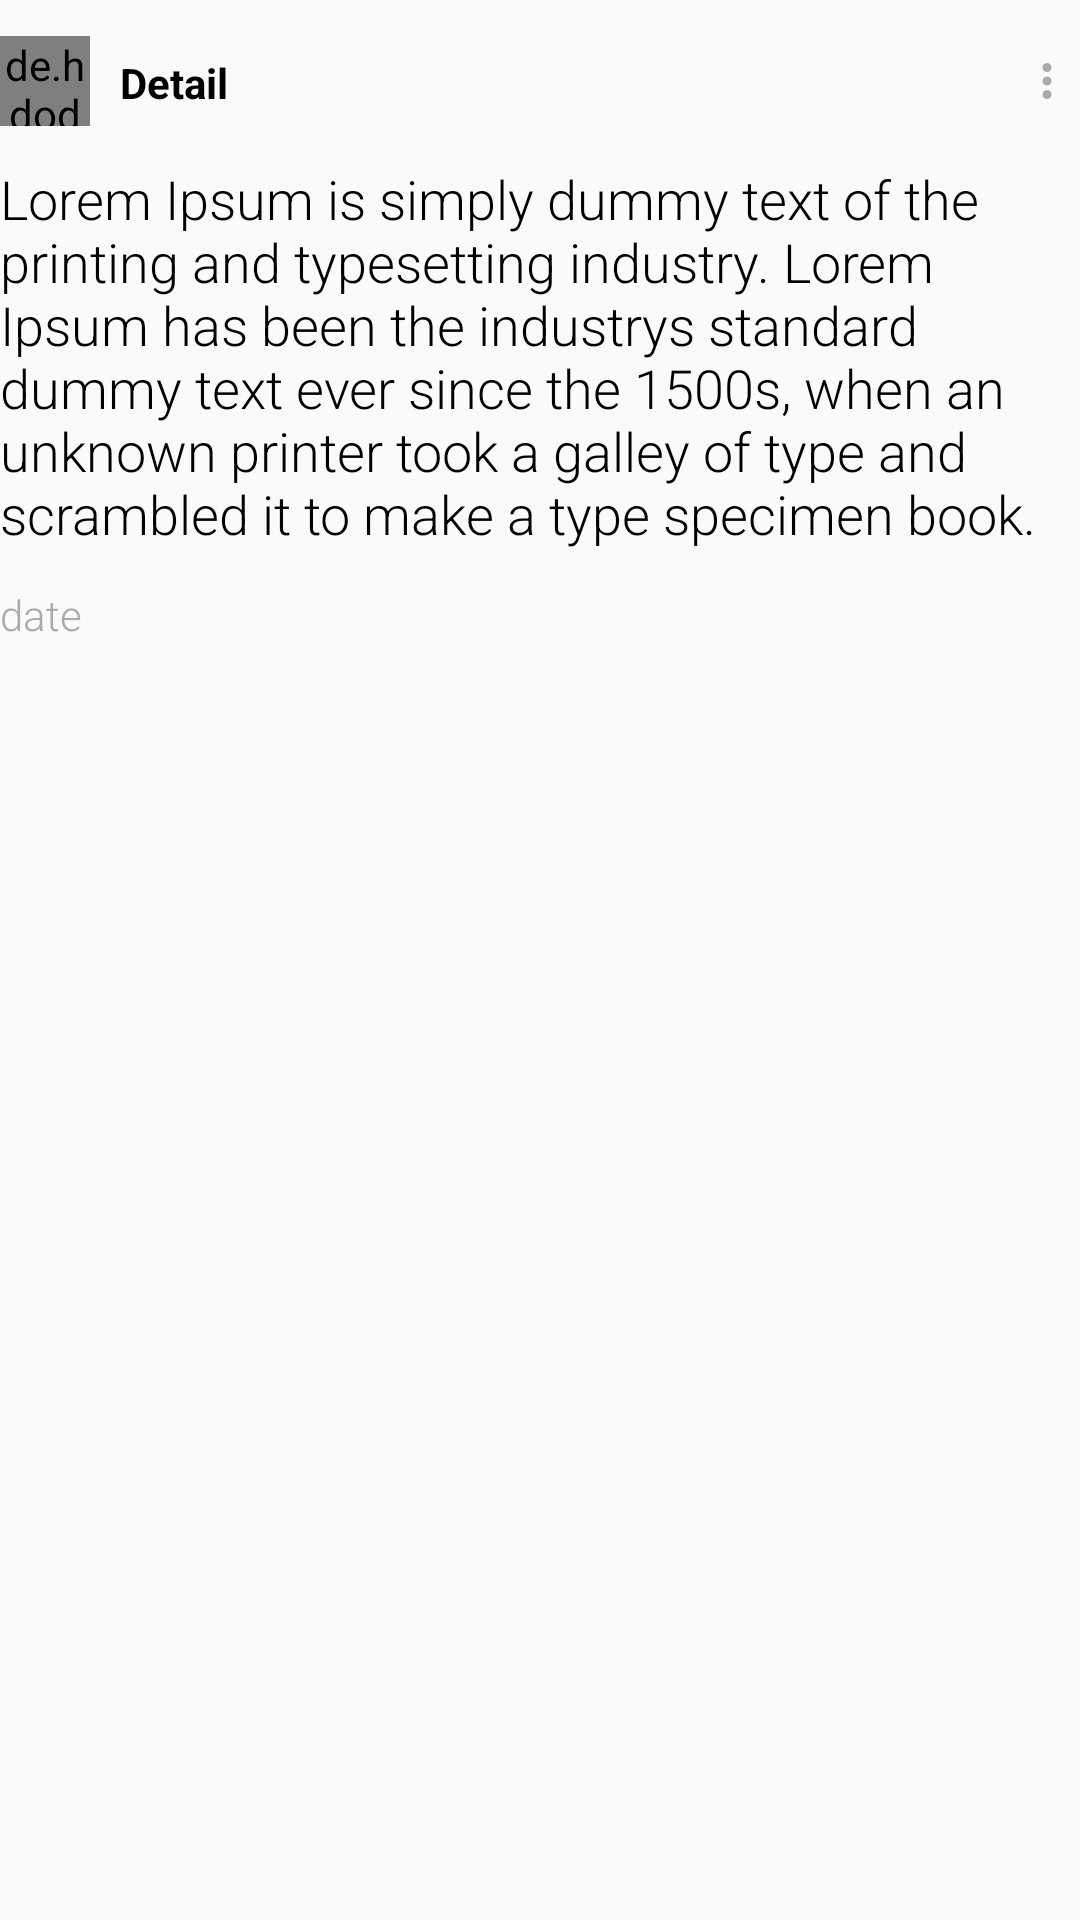

This screen was rendered from an Android layout file. Write that file and the resources it references.
<!-- AndroidManifest.xml: application theme AppTheme -->
<!-- res/layout/list_comment.xml -->
<?xml version="1.0" encoding="utf-8"?>
<RelativeLayout
    xmlns:android="http://schemas.android.com/apk/res/android"
    xmlns:app="http://schemas.android.com/apk/res-auto"
    xmlns:tools="http://schemas.android.com/tools"
    xmlns:cv="http://schemas.android.com/apk/res-auto"
    android:layout_width="match_parent"
    android:layout_height="match_parent"
    android:fitsSystemWindows="true"
    >

        <LinearLayout
            android:layout_width="match_parent"
            android:layout_height="wrap_content"
            android:orientation="vertical"
            android:layout_marginVertical="@dimen/one_ui_margin_vertical"
            >

            <LinearLayout
                android:layout_width="match_parent"
                android:layout_height="30dp"
                android:orientation="horizontal"
                android:layout_marginBottom="@dimen/one_ui_margin_vertical"
                >

                <de.hdodenhof.circleimageview.CircleImageView
                    android:id="@+id/img_profile"
                    android:layout_width="30dp"
                    android:layout_height="30dp"
                    android:scaleType="centerCrop"
                    android:layout_marginRight="10dp"
                    android:src="@drawable/header"
                    app:civ_border_width="1dp"
                    app:civ_border_color="#FFFFFF"
                    />

                <RelativeLayout
                    android:layout_width="match_parent"
                    android:layout_height="match_parent"
                    >

                    <TextView
                        android:id="@+id/tv_nickname"
                        android:layout_width="match_parent"
                        android:layout_height="match_parent"
                        android:layout_toLeftOf="@+id/btn_more"
                        android:layout_marginRight="5dp"
                        android:text="Detail"
                        android:textSize="@dimen/one_ui_font_sub_header"
                        android:fontFamily="sans-serif"
                        android:textStyle="bold"
                        android:textColor="@android:color/black"
                        android:gravity="center_vertical"
                        android:paddingTop="1dp"
                        />

                    <ImageView
                        android:id="@+id/btn_more"
                        android:layout_width="18dp"
                        android:layout_height="match_parent"
                        android:src="@drawable/baseline_more_vert_24_gray"
                        android:layout_marginRight="2dp"
                        android:layout_gravity="center_vertical"
                        android:layout_alignParentRight="true"
                        />

                </RelativeLayout>

            </LinearLayout>

            <TextView
                android:id="@+id/tv_content"
                android:layout_width="match_parent"
                android:layout_height="wrap_content"
                android:paddingBottom="@dimen/one_ui_margin_vertical"
                android:text="@string/lorem_ipsum"
                android:textSize="@dimen/one_ui_font_main_list"
                android:fontFamily="sans-serif-light"
                android:textColor="@android:color/black"
                />

            <RelativeLayout
                android:layout_width="match_parent"
                android:layout_height="wrap_content"
                >

                <TextView
                    android:id="@+id/tv_date"
                    android:layout_width="wrap_content"
                    android:layout_height="wrap_content"
                    android:gravity="center_vertical"
                    android:text="date"
                    android:textColor="@android:color/darker_gray"
                    android:textSize="@dimen/one_ui_font_sub_header"
                    android:fontFamily="sans-serif-light"
                    />

            </RelativeLayout>


        </LinearLayout>

</RelativeLayout>
<!-- resources referenced by this layout -->
<resources>
  <dimen name="one_ui_font_main_list">18sp</dimen>
  <dimen name="one_ui_font_sub_header">14sp</dimen>
  <dimen name="one_ui_margin_vertical">12dp</dimen>
  <!-- drawable baseline_more_vert_24_gray (drawable) -->
  <vector xmlns:android="http://schemas.android.com/apk/res/android"
          android:width="24dp"
          android:height="24dp"
          android:viewportWidth="24.0"
          android:viewportHeight="24.0"
          >
      <path
          android:fillColor="@android:color/darker_gray"
          android:pathData="M12,8c1.1,0 2,-0.9 2,-2s-0.9,-2 -2,-2 -2,0.9 -2,2 0.9,2 2,2zM12,10c-1.1,0 -2,0.9 -2,2s0.9,2 2,2 2,-0.9 2,-2 -0.9,-2 -2,-2zM12,16c-1.1,0 -2,0.9 -2,2s0.9,2 2,2 2,-0.9 2,-2 -0.9,-2 -2,-2z"/>
  </vector>
  <!-- drawable header: jpg bitmap (drawable, 45122 bytes) -->
  <string name="lorem_ipsum">Lorem Ipsum is simply dummy text of the printing and typesetting industry. Lorem Ipsum has been the industrys standard dummy text ever since the 1500s, when an unknown printer took a galley of type and scrambled it to make a type specimen book.</string>
  <style name="AppTheme" parent="Theme.AppCompat.Light.NoActionBar">
          
          <item name="colorPrimary">@color/colorPrimary</item>
          <item name="colorPrimaryDark">@color/colorPrimaryDark</item>
  
  
  
  
  
  
  
          <item name="android:windowTranslucentStatus">false</item>
          <item name="android:windowTranslucentNavigation">false</item>
  
          <item name="android:statusBarColor">@android:color/transparent</item>
          <item name="android:navigationBarColor">@android:color/transparent</item>
  
      </style>
  <color name="colorPrimary">#0F5DFC</color>
  <color name="colorPrimaryDark">@android:color/transparent</color>
</resources>
